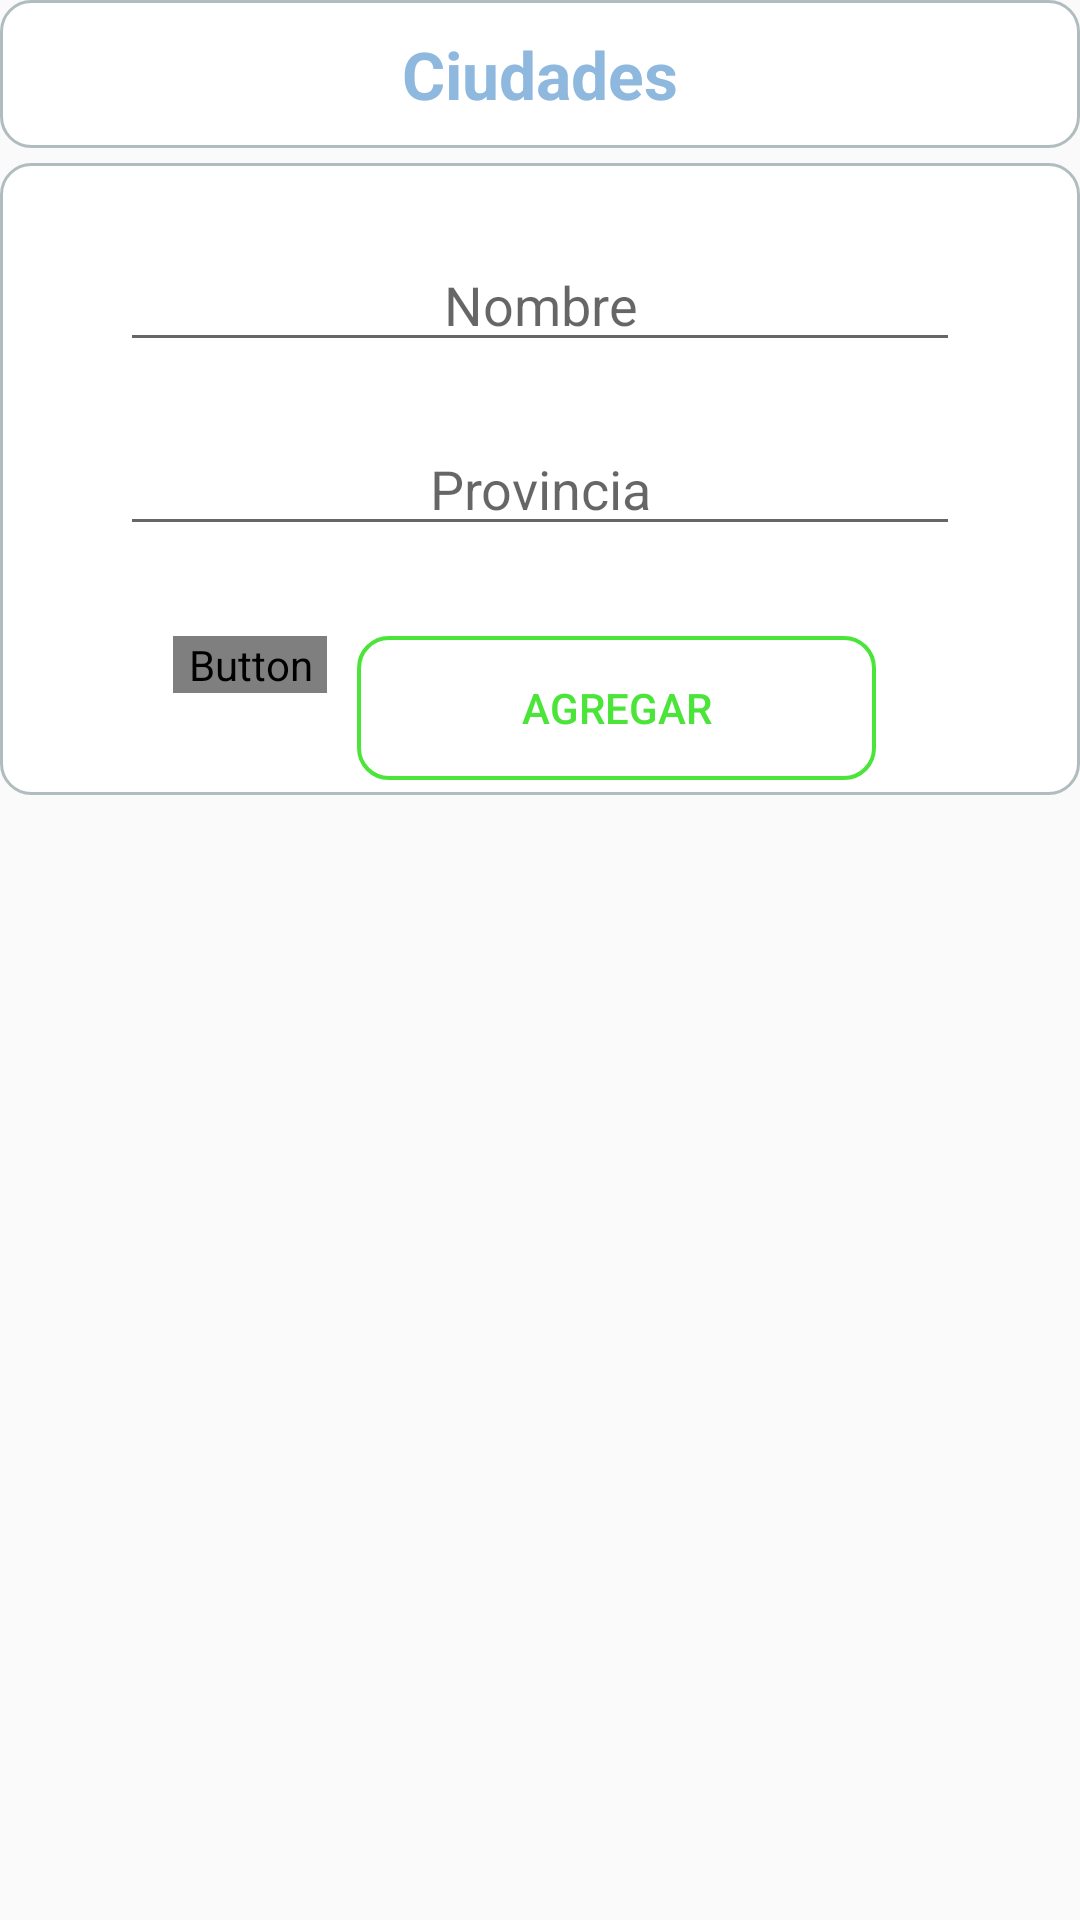

Android layout source for this screen:
<!-- AndroidManifest.xml: application theme AppTheme -->
<!-- res/layout/frag_newciu.xml -->
<?xml version="1.0" encoding="utf-8"?>
<LinearLayout xmlns:android="http://schemas.android.com/apk/res/android"
    android:orientation="vertical" android:layout_width="match_parent"
    android:layout_height="match_parent"
    android:gravity="top|center">

    <LinearLayout
        android:orientation="horizontal"
        android:layout_width="match_parent"
        android:layout_height="wrap_content"
        android:gravity="center"
        android:background="@drawable/layout_bg_standard"
        android:padding="10dp">

        <TextView
            android:layout_width="wrap_content"
            android:layout_height="wrap_content"
            android:textAppearance="?android:attr/textAppearanceLarge"
            android:text="@string/Ciudades"
            android:id="@+id/tvtituciudades"
            android:layout_gravity="center_horizontal"
            android:textStyle="bold"
            android:textColor="@color/Celeste_Letras" />
    </LinearLayout>

    <LinearLayout
        android:orientation="vertical"
        android:layout_width="match_parent"
        android:layout_height="wrap_content"
        android:padding="5dp"
        android:background="@drawable/layout_bg_standard"
        android:layout_marginTop="5dp">

        <LinearLayout
            android:orientation="horizontal"
            android:layout_width="match_parent"
            android:layout_height="wrap_content"
            android:layout_marginTop="20dp"
            android:layout_marginBottom="10dp"
            android:paddingLeft="35dp"
            android:paddingRight="35dp">

            <EditText
                android:layout_width="match_parent"
                android:layout_height="wrap_content"
                android:inputType="textPersonName"
                android:ems="10"
                android:id="@+id/etnomciu"
                android:gravity="center"
                android:maxLines="15"
                android:hint="@string/Nombre" />
        </LinearLayout>

        <LinearLayout
            android:orientation="horizontal"
            android:layout_width="match_parent"
            android:layout_height="wrap_content"
            android:layout_marginTop="10dp"
            android:layout_marginBottom="10dp"
            android:paddingLeft="35dp"
            android:paddingRight="35dp">

            <EditText
                android:layout_width="match_parent"
                android:layout_height="wrap_content"
                android:inputType="textPersonName"
                android:ems="10"
                android:id="@+id/etnomprov"
                android:gravity="center"
                android:maxLines="15"
                android:hint="@string/Provincia" />
        </LinearLayout>

        <LinearLayout
            android:orientation="horizontal"
            android:layout_width="fill_parent"
            android:layout_height="wrap_content"
            android:gravity="center|top"
            android:layout_marginTop="20dp">

            <Button
                android:layout_width="wrap_content"
                android:layout_height="wrap_content"
                android:text="@string/Cancelar"
                android:id="@+id/bcancelar"
                style="@style/ButtonDeleteStyle1" />

            <Button
                android:layout_width="173dp"
                android:layout_height="wrap_content"
                android:text="@string/Agregar"
                android:id="@+id/bagregar"
                style="@style/ButtonGreenStyle1"
                android:layout_marginLeft="10dp"
                android:layout_marginRight="10dp" />

        </LinearLayout>
    </LinearLayout>

</LinearLayout>
<!-- resources referenced by this layout -->
<resources>
  <color name="Celeste_Letras">#8eb8de</color>
  <!-- drawable layout_bg_standard (drawable) -->
  <?xml version="1.0" encoding="utf-8"?>
  <shape xmlns:android="http://schemas.android.com/apk/res/android">
      <solid android:color="#FFFFFF"/>
      <stroke android:width="1dip" android:color="#B1BCBE" />
      <corners android:radius="10dip"/>
      <padding android:left="0dip" android:top="0dip" android:right="0dip" android:bottom="0dip" />
  </shape>
  <string name="Agregar">Agregar</string>
  <string name="Cancelar">Cancelar</string>
  <string name="Ciudades">Ciudades</string>
  <string name="Nombre">Nombre</string>
  <string name="Provincia">Provincia</string>
  <style name="ButtonDeleteStyle1">
          <item name="android:background">@drawable/button_red_bg</item>
          <item name="android:textColor">@drawable/button_red_text</item>
          <item name="android:paddingLeft">5dp</item>
          <item name="android:paddingRight">5dp</item>
      </style>
  <style name="ButtonGreenStyle1">
          <item name="android:background">@drawable/button_green_bg</item>
          <item name="android:textColor">@drawable/button_green_text</item>
      </style>
  <style name="AppTheme" parent="Theme.AppCompat.Light">
          
      </style>
  <!-- drawable button_red_bg (drawable) -->
  <?xml version="1.0" encoding="utf-8"?>
  <selector
      xmlns:android="http://schemas.android.com/apk/res/android">
  
      <item android:state_pressed="true" >
          <shape xmlns:android="http://schemas.android.com/apk/res/android">
              <solid android:color="@color/RojoDeletePressButton"/>
              <stroke android:width="1.3dip" android:color="@color/RojoDeleteButton" />
              <corners android:radius="10dip"/>
              <padding android:left="0dip" android:top="0dip" android:right="0dip" android:bottom="0dip" />
          </shape>
      </item>
  
      <item android:state_pressed="false" >
          <shape xmlns:android="http://schemas.android.com/apk/res/android">
              <solid android:color="#00000000"/>
              <stroke android:width="1.3dip" android:color="@color/RojoDeleteButton" />
              <corners android:radius="10dip"/>
              <padding android:left="0dip" android:top="0dip" android:right="0dip" android:bottom="0dip" />
          </shape>
      </item>
  
  </selector>
  <!-- drawable button_green_bg (drawable) -->
  <?xml version="1.0" encoding="utf-8"?>
  <selector
  xmlns:android="http://schemas.android.com/apk/res/android">
  
  <item android:state_pressed="true" >
      <shape xmlns:android="http://schemas.android.com/apk/res/android">
          <solid android:color="@color/Verdeclaro_2"/>
          <stroke android:width="1.3dip" android:color="@color/Verdeclaro_2" />
          <corners android:radius="10dip"/>
          <padding android:left="0dip" android:top="0dip" android:right="0dip" android:bottom="0dip" />
      </shape>
  </item>
  
  <item android:state_pressed="false" >
      <shape xmlns:android="http://schemas.android.com/apk/res/android">
          <solid android:color="@color/Transparente"/>
          <stroke android:width="1.3dip" android:color="@color/Verdeclaro_2" />
          <corners android:radius="10dip"/>
          <padding android:left="0dip" android:top="0dip" android:right="0dip" android:bottom="0dip" />
      </shape>
  </item>
  
  </selector>
  <!-- drawable button_green_text (drawable) -->
  <?xml version="1.0" encoding="utf-8"?>
  <selector xmlns:android="http://schemas.android.com/apk/res/android">
  
      <item android:state_selected="true" android:color="@color/Blanco"/>
      <item android:state_focused="true" android:color="@color/Blanco"/>
      <item android:state_pressed="true" android:color="@color/Blanco"/>
      <item android:color="@color/Verdeclaro_2"/>
  
  
  </selector>
  <color name="RojoDeletePressButton">#ffe1311c</color>
  <color name="RojoDeleteButton">#ffe1311c</color>
  <color name="Verdeclaro_2">#ff4ae538</color>
  <color name="Transparente">#00000000</color>
  <color name="Blanco">#FFFFFF</color>
</resources>
